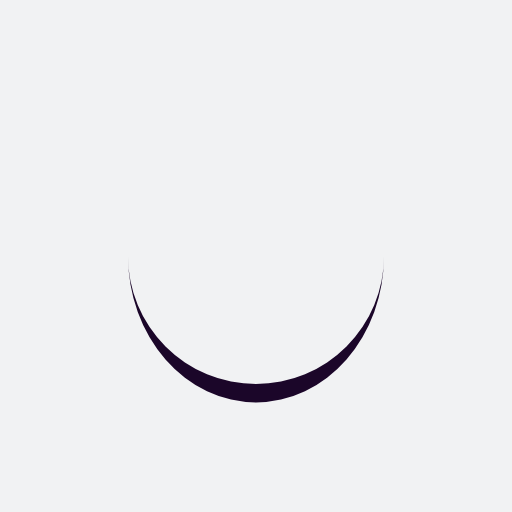
t = 0.00 s
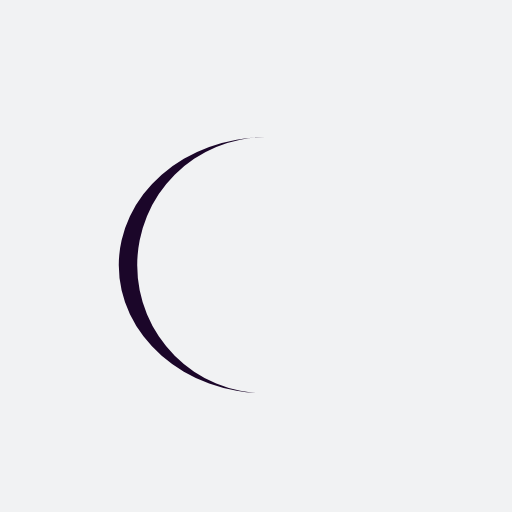
t = 0.25 s
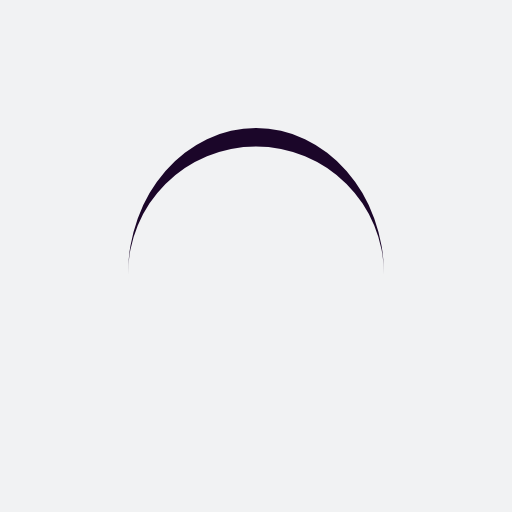
t = 0.50 s
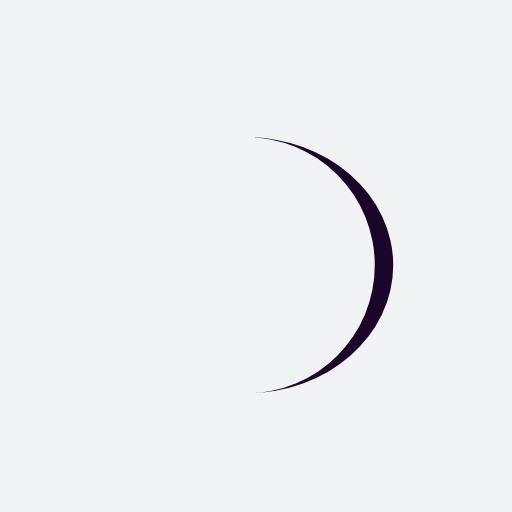
t = 0.75 s

The animated SVG that drew these frames (rendered in a browser with its animation timeline set to each time). Animation: 1 SMIL element (animateTransform=1); one cycle of 1.00 s, repeats indefinitely.

<?xml version="1.0" encoding="utf-8"?>
<svg xmlns="http://www.w3.org/2000/svg" xmlns:xlink="http://www.w3.org/1999/xlink" style="margin: auto; background: rgb(241, 242, 243); display: block; shape-rendering: auto;" width="100px" height="100px" viewBox="0 0 100 100" preserveAspectRatio="xMidYMid">
<path d="M25 50A25 25 0 0 0 75 50A25 28.6 0 0 1 25 50" fill="#1b0629" stroke="none">
  <animateTransform attributeName="transform" type="rotate" dur="1s" repeatCount="indefinite" keyTimes="0;1" values="0 50 51.8;360 50 51.8"></animateTransform>
</path>
<!-- [ldio] generated by https://loading.io/ --></svg>